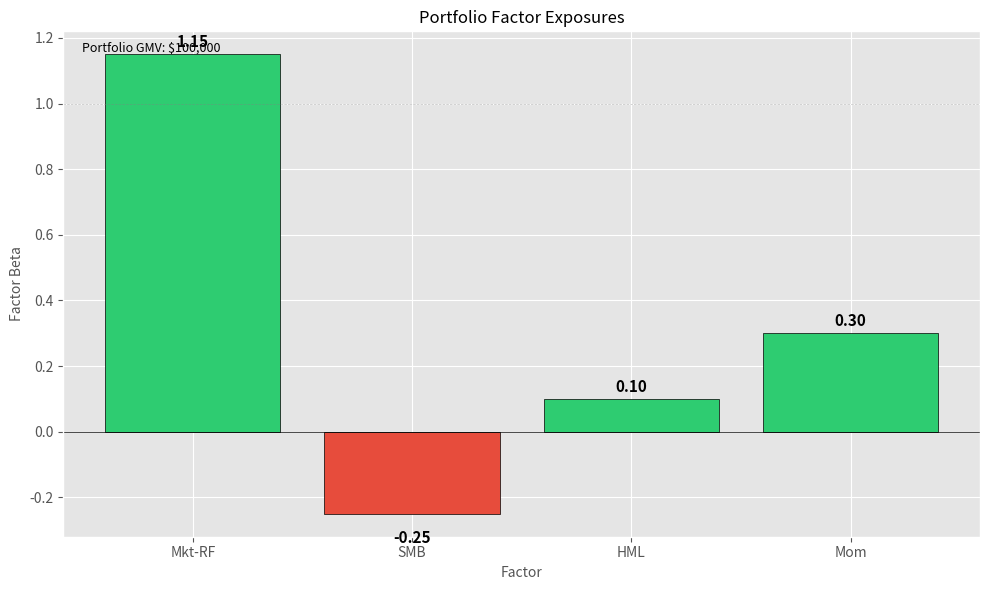
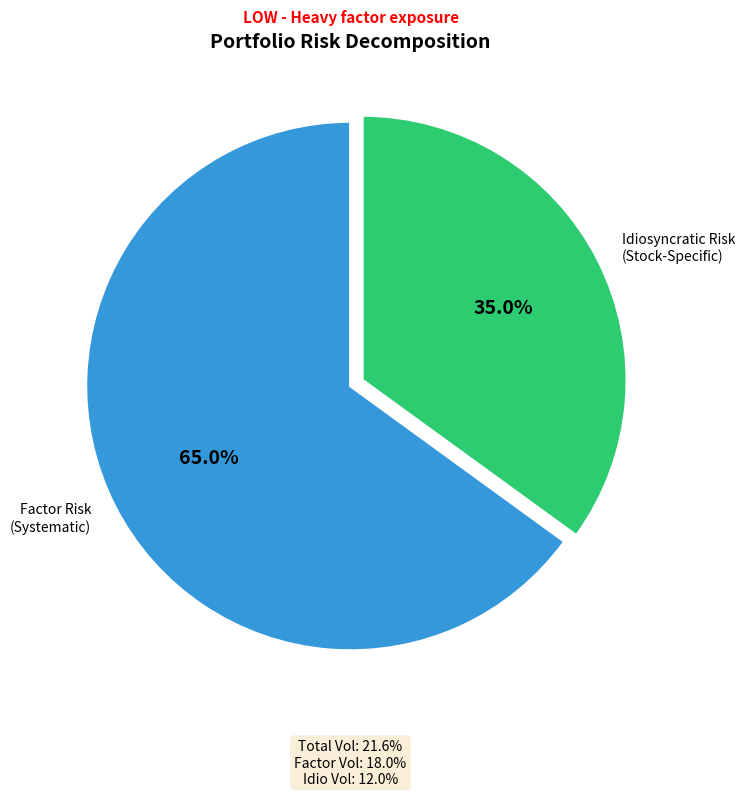
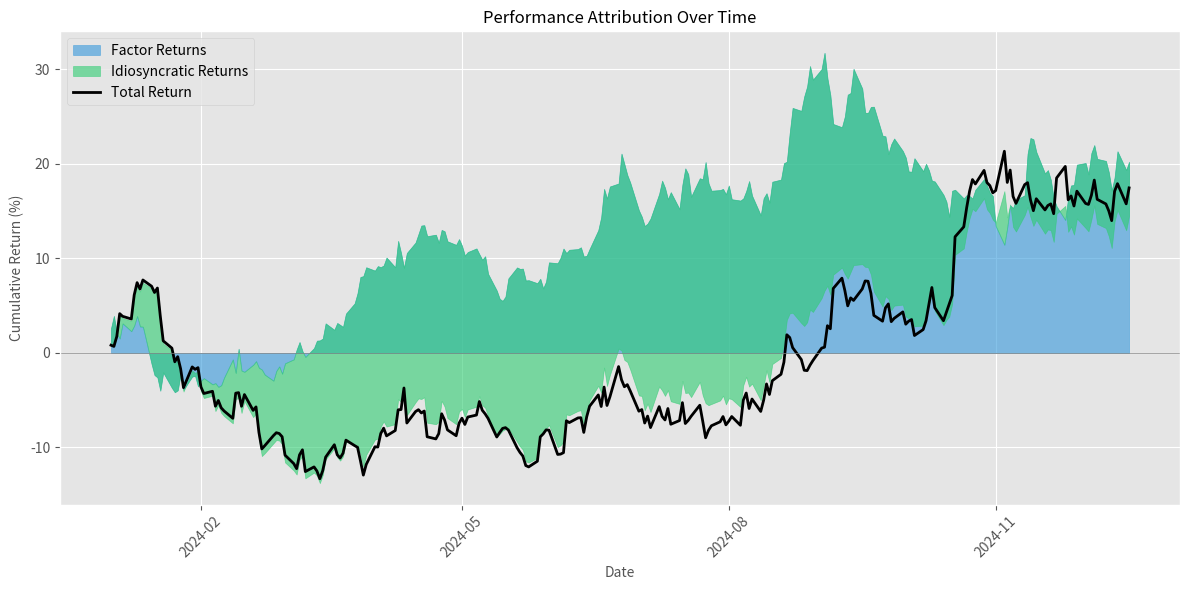
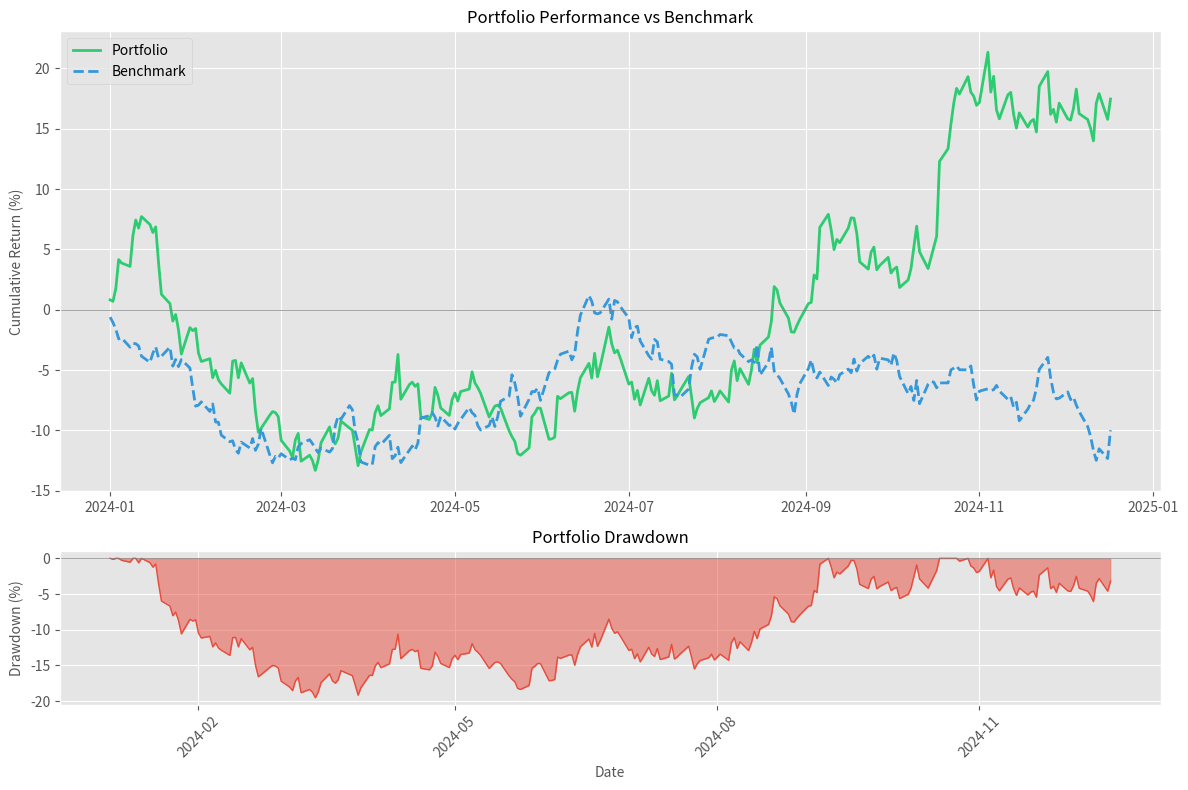

These charts were generated, in order, by the following Python code:
"""
Visualizer Module
Creates charts for portfolio analysis.

Required charts:
1. Factor Exposure Bar Chart
2. Performance Attribution Stacked Area Chart
3. Risk Decomposition Pie Chart
4. Cumulative Returns Comparison
"""

import pandas as pd
import numpy as np
import matplotlib.pyplot as plt
import matplotlib.dates as mdates
from datetime import datetime


# Set style for professional look
plt.style.use('ggplot')
plt.rcParams['figure.figsize'] = (10, 6)
plt.rcParams['font.size'] = 10
plt.rcParams['axes.titlesize'] = 12
plt.rcParams['axes.labelsize'] = 10


def plot_factor_exposures(portfolio_betas: pd.Series,
                          gmv: float = None,
                          save_path: str = None,
                          show: bool = True) -> plt.Figure:
    """
    Create Factor Exposure Bar Chart.

    X-axis: Factor names (Market, Size, Value, Momentum)
    Y-axis: Factor beta (and optionally dollar exposure)
    """
    fig, ax = plt.subplots(figsize=(10, 6))

    factors = portfolio_betas.index.tolist()
    betas = portfolio_betas.values

    # Color code by positive/negative
    colors = ['#2ecc71' if b >= 0 else '#e74c3c' for b in betas]

    bars = ax.bar(factors, betas, color=colors, edgecolor='black', linewidth=0.5)

    # Add value labels on bars
    for bar, beta in zip(bars, betas):
        height = bar.get_height()
        ax.annotate(f'{beta:.2f}',
                    xy=(bar.get_x() + bar.get_width() / 2, height),
                    xytext=(0, 3 if height >= 0 else -12),
                    textcoords="offset points",
                    ha='center', va='bottom' if height >= 0 else 'top',
                    fontsize=11, fontweight='bold')

    ax.axhline(y=0, color='black', linestyle='-', linewidth=0.5)
    ax.axhline(y=1, color='gray', linestyle='--', linewidth=0.5, alpha=0.5)

    ax.set_xlabel('Factor')
    ax.set_ylabel('Factor Beta')
    ax.set_title('Portfolio Factor Exposures')

    # Add GMV annotation if provided
    if gmv is not None:
        ax.text(0.02, 0.98, f'Portfolio GMV: ${gmv:,.0f}',
                transform=ax.transAxes, fontsize=9,
                verticalalignment='top', style='italic')

    plt.tight_layout()

    if save_path:
        plt.savefig(save_path, dpi=150, bbox_inches='tight')
        print(f"Saved: {save_path}")

    if show:
        plt.show()

    return fig


def plot_risk_decomposition(pct_idio_var: float,
                            factor_vol: float = None,
                            idio_vol: float = None,
                            save_path: str = None,
                            show: bool = True) -> plt.Figure:
    """
    Create Risk Decomposition Pie Chart.

    Slices: Factor variance %, Idiosyncratic variance %
    """
    fig, ax = plt.subplots(figsize=(8, 8))

    pct_factor = 1 - pct_idio_var
    sizes = [pct_factor * 100, pct_idio_var * 100]
    labels = ['Factor Risk\n(Systematic)', 'Idiosyncratic Risk\n(Stock-Specific)']
    colors = ['#3498db', '#2ecc71']
    explode = (0, 0.05)  # Slightly explode idiosyncratic slice

    wedges, texts, autotexts = ax.pie(
        sizes, labels=labels, colors=colors, explode=explode,
        autopct='%1.1f%%', startangle=90, pctdistance=0.6,
        wedgeprops={'edgecolor': 'white', 'linewidth': 2}
    )

    # Style the percentage text
    for autotext in autotexts:
        autotext.set_fontsize(14)
        autotext.set_fontweight('bold')

    ax.set_title('Portfolio Risk Decomposition', fontsize=14, fontweight='bold')

    # Add volatility annotations if provided
    if factor_vol is not None and idio_vol is not None:
        total_vol = np.sqrt(factor_vol**2 + idio_vol**2)
        info_text = (f"Total Vol: {total_vol:.1%}\n"
                     f"Factor Vol: {factor_vol:.1%}\n"
                     f"Idio Vol: {idio_vol:.1%}")
        ax.text(0.5, -0.1, info_text, transform=ax.transAxes,
                fontsize=10, ha='center', style='italic',
                bbox=dict(boxstyle='round', facecolor='wheat', alpha=0.5))

    # Interpretation
    if pct_idio_var >= 0.75:
        quality = "EXCELLENT - Pure stock selection"
        quality_color = 'green'
    elif pct_idio_var >= 0.50:
        quality = "MODERATE - Mixed risk sources"
        quality_color = 'orange'
    else:
        quality = "LOW - Heavy factor exposure"
        quality_color = 'red'

    ax.text(0.5, 1.05, quality, transform=ax.transAxes,
            fontsize=11, ha='center', fontweight='bold', color=quality_color)

    plt.tight_layout()

    if save_path:
        plt.savefig(save_path, dpi=150, bbox_inches='tight')
        print(f"Saved: {save_path}")

    if show:
        plt.show()

    return fig


def plot_performance_attribution(portfolio_returns: pd.Series,
                                  systematic_returns: pd.Series,
                                  idiosyncratic_returns: pd.Series,
                                  factor_contributions: dict = None,
                                  save_path: str = None,
                                  show: bool = True) -> plt.Figure:
    """
    Create Performance Attribution Stacked Area Chart.

    Shows cumulative contribution from each source over time.
    """
    fig, ax = plt.subplots(figsize=(12, 6))

    # Calculate cumulative returns
    dates = portfolio_returns.index
    total_cum = (1 + portfolio_returns).cumprod() - 1
    sys_cum = (1 + systematic_returns).cumprod() - 1
    idio_cum = (1 + idiosyncratic_returns).cumprod() - 1

    # Plot stacked area
    ax.fill_between(dates, 0, sys_cum * 100, alpha=0.6, label='Factor Returns',
                    color='#3498db')
    ax.fill_between(dates, sys_cum * 100, (sys_cum + idio_cum) * 100, alpha=0.6,
                    label='Idiosyncratic Returns', color='#2ecc71')

    # Plot total as line
    ax.plot(dates, total_cum * 100, color='black', linewidth=2, label='Total Return')

    ax.axhline(y=0, color='gray', linestyle='-', linewidth=0.5)

    ax.set_xlabel('Date')
    ax.set_ylabel('Cumulative Return (%)')
    ax.set_title('Performance Attribution Over Time')
    ax.legend(loc='upper left')

    # Format x-axis dates
    ax.xaxis.set_major_formatter(mdates.DateFormatter('%Y-%m'))
    ax.xaxis.set_major_locator(mdates.MonthLocator(interval=3))
    plt.xticks(rotation=45)

    plt.tight_layout()

    if save_path:
        plt.savefig(save_path, dpi=150, bbox_inches='tight')
        print(f"Saved: {save_path}")

    if show:
        plt.show()

    return fig


def plot_cumulative_returns(portfolio_returns: pd.Series,
                            benchmark_returns: pd.Series = None,
                            benchmark_name: str = 'Benchmark',
                            save_path: str = None,
                            show: bool = True) -> plt.Figure:
    """
    Create Cumulative Returns Comparison Chart.

    Portfolio vs Benchmark over time, with drawdown shading.
    """
    fig, (ax1, ax2) = plt.subplots(2, 1, figsize=(12, 8), height_ratios=[3, 1])

    dates = portfolio_returns.index
    port_cum = (1 + portfolio_returns).cumprod()

    # Main chart - cumulative returns
    ax1.plot(dates, (port_cum - 1) * 100, color='#2ecc71', linewidth=2,
             label='Portfolio')

    if benchmark_returns is not None:
        # Align benchmark to portfolio dates
        bench_aligned = benchmark_returns.reindex(dates).dropna()
        if len(bench_aligned) > 0:
            bench_cum = (1 + bench_aligned).cumprod()
            ax1.plot(bench_aligned.index, (bench_cum - 1) * 100, color='#3498db',
                     linewidth=2, label=benchmark_name, linestyle='--')

    ax1.axhline(y=0, color='gray', linestyle='-', linewidth=0.5)
    ax1.set_ylabel('Cumulative Return (%)')
    ax1.set_title('Portfolio Performance vs Benchmark')
    ax1.legend(loc='upper left')
    ax1.xaxis.set_major_formatter(mdates.DateFormatter('%Y-%m'))

    # Drawdown chart
    rolling_max = port_cum.expanding().max()
    drawdown = (port_cum / rolling_max - 1) * 100

    ax2.fill_between(dates, 0, drawdown, color='#e74c3c', alpha=0.5)
    ax2.plot(dates, drawdown, color='#e74c3c', linewidth=1)
    ax2.axhline(y=0, color='gray', linestyle='-', linewidth=0.5)
    ax2.set_xlabel('Date')
    ax2.set_ylabel('Drawdown (%)')
    ax2.set_title('Portfolio Drawdown')
    ax2.xaxis.set_major_formatter(mdates.DateFormatter('%Y-%m'))
    ax2.xaxis.set_major_locator(mdates.MonthLocator(interval=3))

    plt.xticks(rotation=45)
    plt.tight_layout()

    if save_path:
        plt.savefig(save_path, dpi=150, bbox_inches='tight')
        print(f"Saved: {save_path}")

    if show:
        plt.show()

    return fig


def plot_position_betas(betas: pd.DataFrame,
                        weights: pd.Series = None,
                        save_path: str = None,
                        show: bool = True) -> plt.Figure:
    """
    Create heatmap of position factor betas.
    """
    fig, ax = plt.subplots(figsize=(10, max(6, len(betas) * 0.4)))

    # Sort by market beta
    betas_sorted = betas.sort_values('Mkt-RF', ascending=True)

    # Create heatmap data
    data = betas_sorted.values
    tickers = betas_sorted.index.tolist()
    factors = betas_sorted.columns.tolist()

    # Plot heatmap
    im = ax.imshow(data, aspect='auto', cmap='RdYlGn', vmin=-2, vmax=2)

    # Set ticks
    ax.set_xticks(range(len(factors)))
    ax.set_xticklabels(factors)
    ax.set_yticks(range(len(tickers)))
    ax.set_yticklabels(tickers)

    # Add value annotations
    for i in range(len(tickers)):
        for j in range(len(factors)):
            val = data[i, j]
            if pd.notna(val):
                text_color = 'white' if abs(val) > 1 else 'black'
                ax.text(j, i, f'{val:.2f}', ha='center', va='center',
                        fontsize=9, color=text_color)

    ax.set_title('Position Factor Betas')
    plt.colorbar(im, ax=ax, label='Beta')

    plt.tight_layout()

    if save_path:
        plt.savefig(save_path, dpi=150, bbox_inches='tight')
        print(f"Saved: {save_path}")

    if show:
        plt.show()

    return fig


def generate_all_charts(portfolio, output_dir: str = None, show: bool = True):
    """
    Generate all charts for a portfolio.

    Args:
        portfolio: Portfolio object with completed analysis
        output_dir: Directory to save charts (None = don't save)
        show: Whether to display charts
    """
    import os

    if output_dir:
        os.makedirs(output_dir, exist_ok=True)

    charts = {}

    # 1. Factor Exposures
    save_path = os.path.join(output_dir, 'factor_exposures.png') if output_dir else None
    charts['factor_exposures'] = plot_factor_exposures(
        portfolio.portfolio_betas,
        gmv=portfolio.gmv,
        save_path=save_path,
        show=show
    )

    # 2. Risk Decomposition
    save_path = os.path.join(output_dir, 'risk_decomposition.png') if output_dir else None
    charts['risk_decomposition'] = plot_risk_decomposition(
        portfolio.metrics['pct_idio_var'],
        factor_vol=portfolio.metrics['factor_vol'],
        idio_vol=portfolio.metrics['idio_vol'],
        save_path=save_path,
        show=show
    )

    # 3. Performance Attribution
    save_path = os.path.join(output_dir, 'performance_attribution.png') if output_dir else None
    charts['performance_attribution'] = plot_performance_attribution(
        portfolio.portfolio_returns,
        portfolio.portfolio_systematic,
        portfolio.portfolio_idiosyncratic,
        save_path=save_path,
        show=show
    )

    # 4. Cumulative Returns
    save_path = os.path.join(output_dir, 'cumulative_returns.png') if output_dir else None
    bench_ret = portfolio.benchmark_returns[portfolio.benchmark] if portfolio.benchmark_returns is not None else None
    charts['cumulative_returns'] = plot_cumulative_returns(
        portfolio.portfolio_returns,
        benchmark_returns=bench_ret,
        benchmark_name=portfolio.benchmark,
        save_path=save_path,
        show=show
    )

    # 5. Position Betas (bonus chart)
    if len(portfolio.factor_loadings['betas']) > 1:
        save_path = os.path.join(output_dir, 'position_betas.png') if output_dir else None
        charts['position_betas'] = plot_position_betas(
            portfolio.factor_loadings['betas'],
            portfolio.weights,
            save_path=save_path,
            show=show
        )

    print(f"\nGenerated {len(charts)} charts")
    return charts


# Quick test
if __name__ == "__main__":
    import numpy as np

    print("Testing visualizer module...")

    # Test with synthetic data
    np.random.seed(42)
    dates = pd.date_range('2024-01-01', periods=252, freq='B')

    # Synthetic portfolio returns
    portfolio_returns = pd.Series(np.random.normal(0.0008, 0.015, 252), index=dates)
    systematic_returns = pd.Series(np.random.normal(0.0005, 0.012, 252), index=dates)
    idiosyncratic_returns = portfolio_returns - systematic_returns

    # Synthetic benchmark
    benchmark_returns = pd.Series(np.random.normal(0.0004, 0.01, 252), index=dates)

    # Synthetic betas
    portfolio_betas = pd.Series({
        'Mkt-RF': 1.15,
        'SMB': -0.25,
        'HML': 0.10,
        'Mom': 0.30
    })

    print("\nGenerating test charts...")

    # Test each chart
    plot_factor_exposures(portfolio_betas, gmv=100000, show=True)
    plot_risk_decomposition(0.35, factor_vol=0.18, idio_vol=0.12, show=True)
    plot_performance_attribution(portfolio_returns, systematic_returns,
                                  idiosyncratic_returns, show=True)
    plot_cumulative_returns(portfolio_returns, benchmark_returns, show=True)

    print("Visualizer tests complete!")
